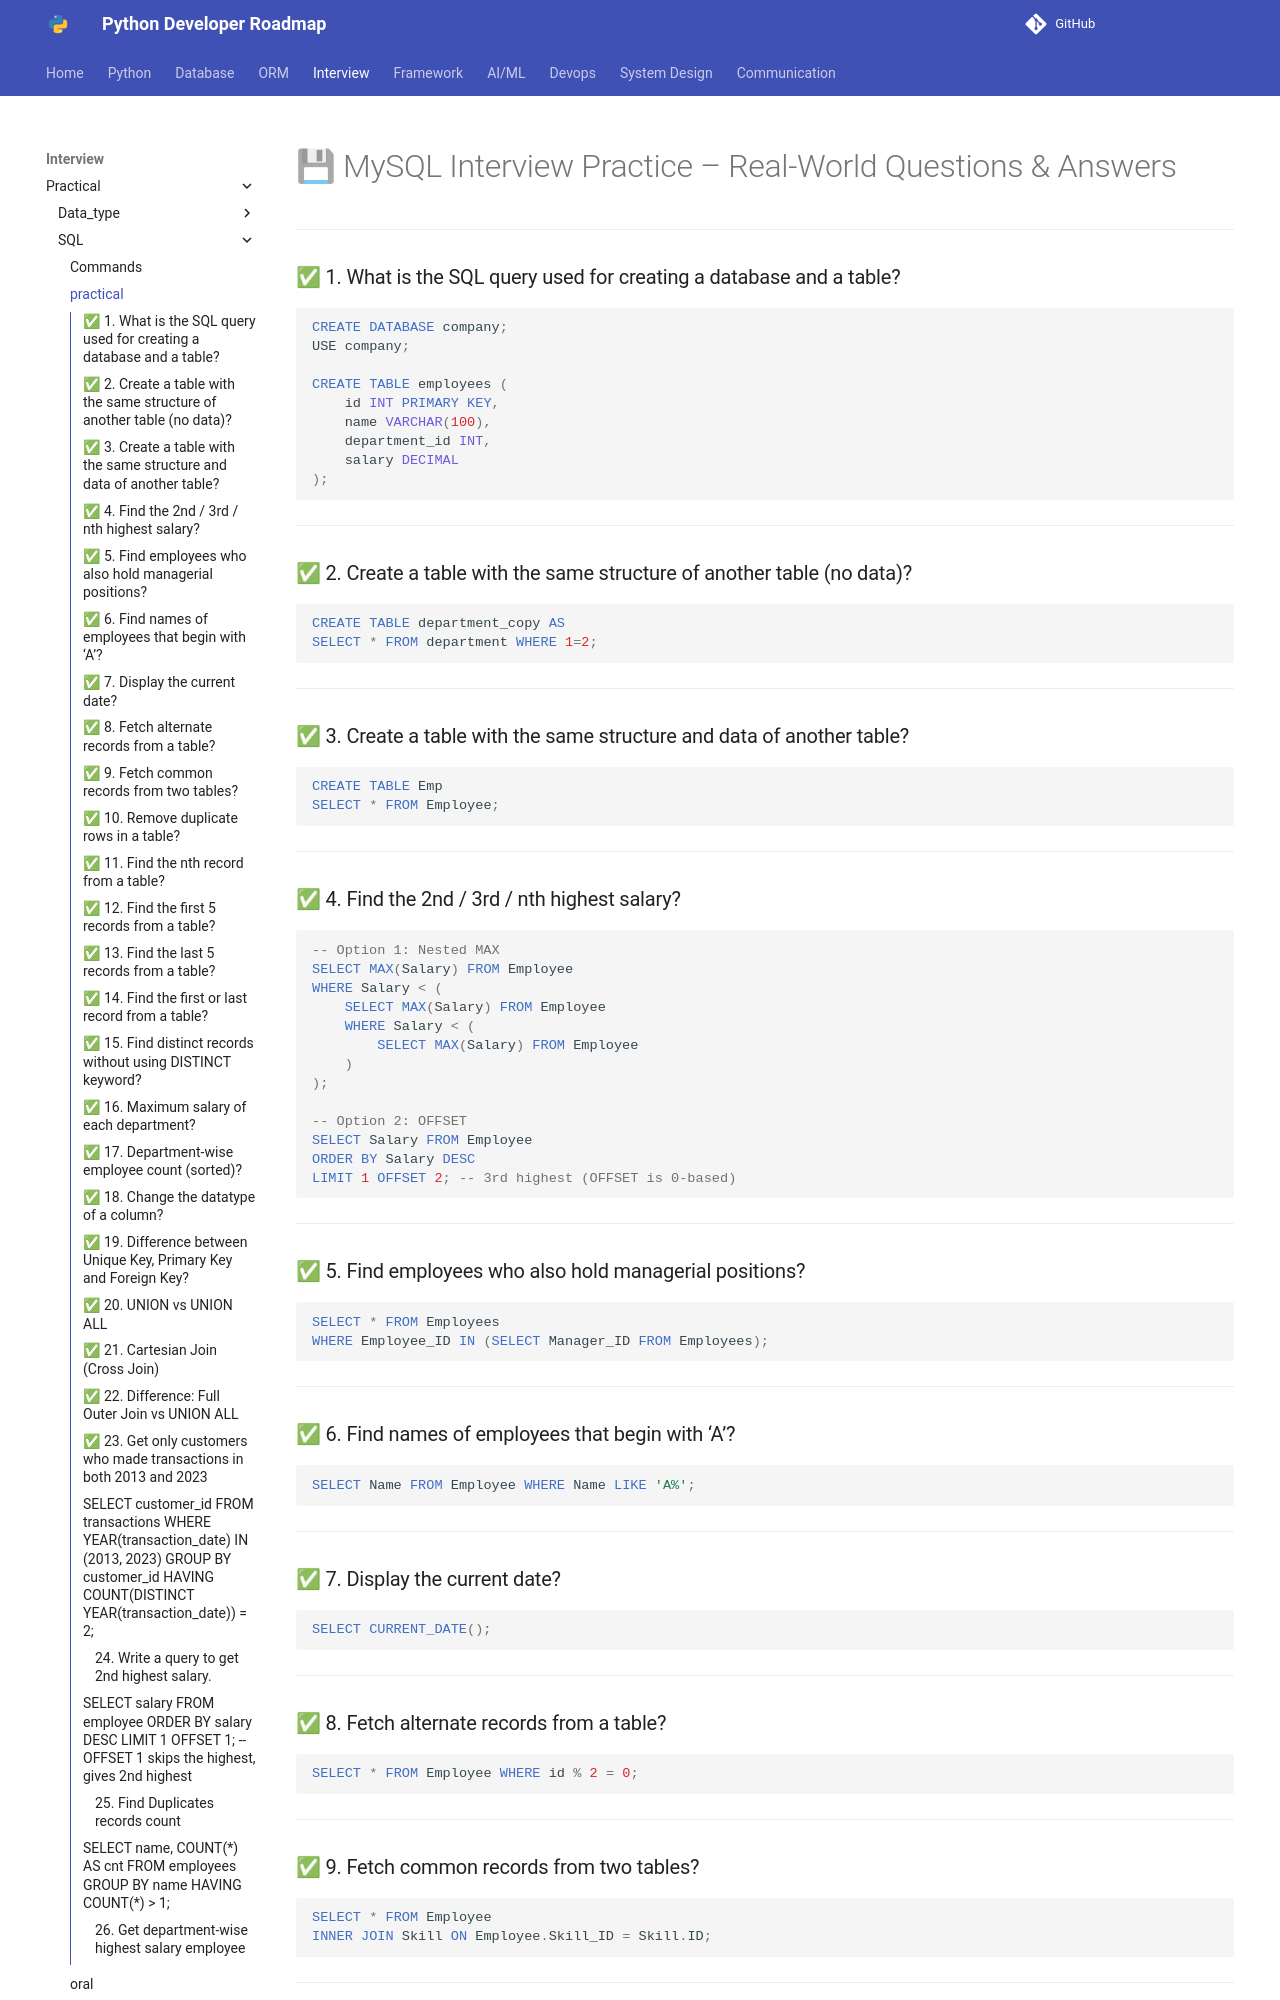

repository: Dhruvish09/developer-roadmap · page: Interview/Practical/SQL/sql_practical.html · generator: mkdocs

# 💾 MySQL Interview Practice – Real-World Questions & Answers

---

### ✅ 1. What is the SQL query used for creating a database and a table?

```sql
CREATE DATABASE company;
USE company;

CREATE TABLE employees (
    id INT PRIMARY KEY,
    name VARCHAR(100),
    department_id INT,
    salary DECIMAL
);
```

---

### ✅ 2. Create a table with the same structure of another table (no data)?

```sql
CREATE TABLE department_copy AS
SELECT * FROM department WHERE 1=2;
```

---

### ✅ 3. Create a table with the same structure and data of another table?

```sql
CREATE TABLE Emp
SELECT * FROM Employee;
```

---

### ✅ 4. Find the 2nd / 3rd / nth highest salary?

```sql
-- Option 1: Nested MAX
SELECT MAX(Salary) FROM Employee
WHERE Salary < (
    SELECT MAX(Salary) FROM Employee
    WHERE Salary < (
        SELECT MAX(Salary) FROM Employee
    )
);

-- Option 2: OFFSET
SELECT Salary FROM Employee 
ORDER BY Salary DESC
LIMIT 1 OFFSET 2; -- 3rd highest (OFFSET is 0-based)
```

---

### ✅ 5. Find employees who also hold managerial positions?

```sql
SELECT * FROM Employees 
WHERE Employee_ID IN (SELECT Manager_ID FROM Employees);
```

---

### ✅ 6. Find names of employees that begin with ‘A’?

```sql
SELECT Name FROM Employee WHERE Name LIKE 'A%';
```

---

### ✅ 7. Display the current date?

```sql
SELECT CURRENT_DATE();
```

---

### ✅ 8. Fetch alternate records from a table?

```sql
SELECT * FROM Employee WHERE id % 2 = 0;
```

---

### ✅ 9. Fetch common records from two tables?

```sql
SELECT * FROM Employee
INNER JOIN Skill ON Employee.Skill_ID = Skill.ID;
```

---
